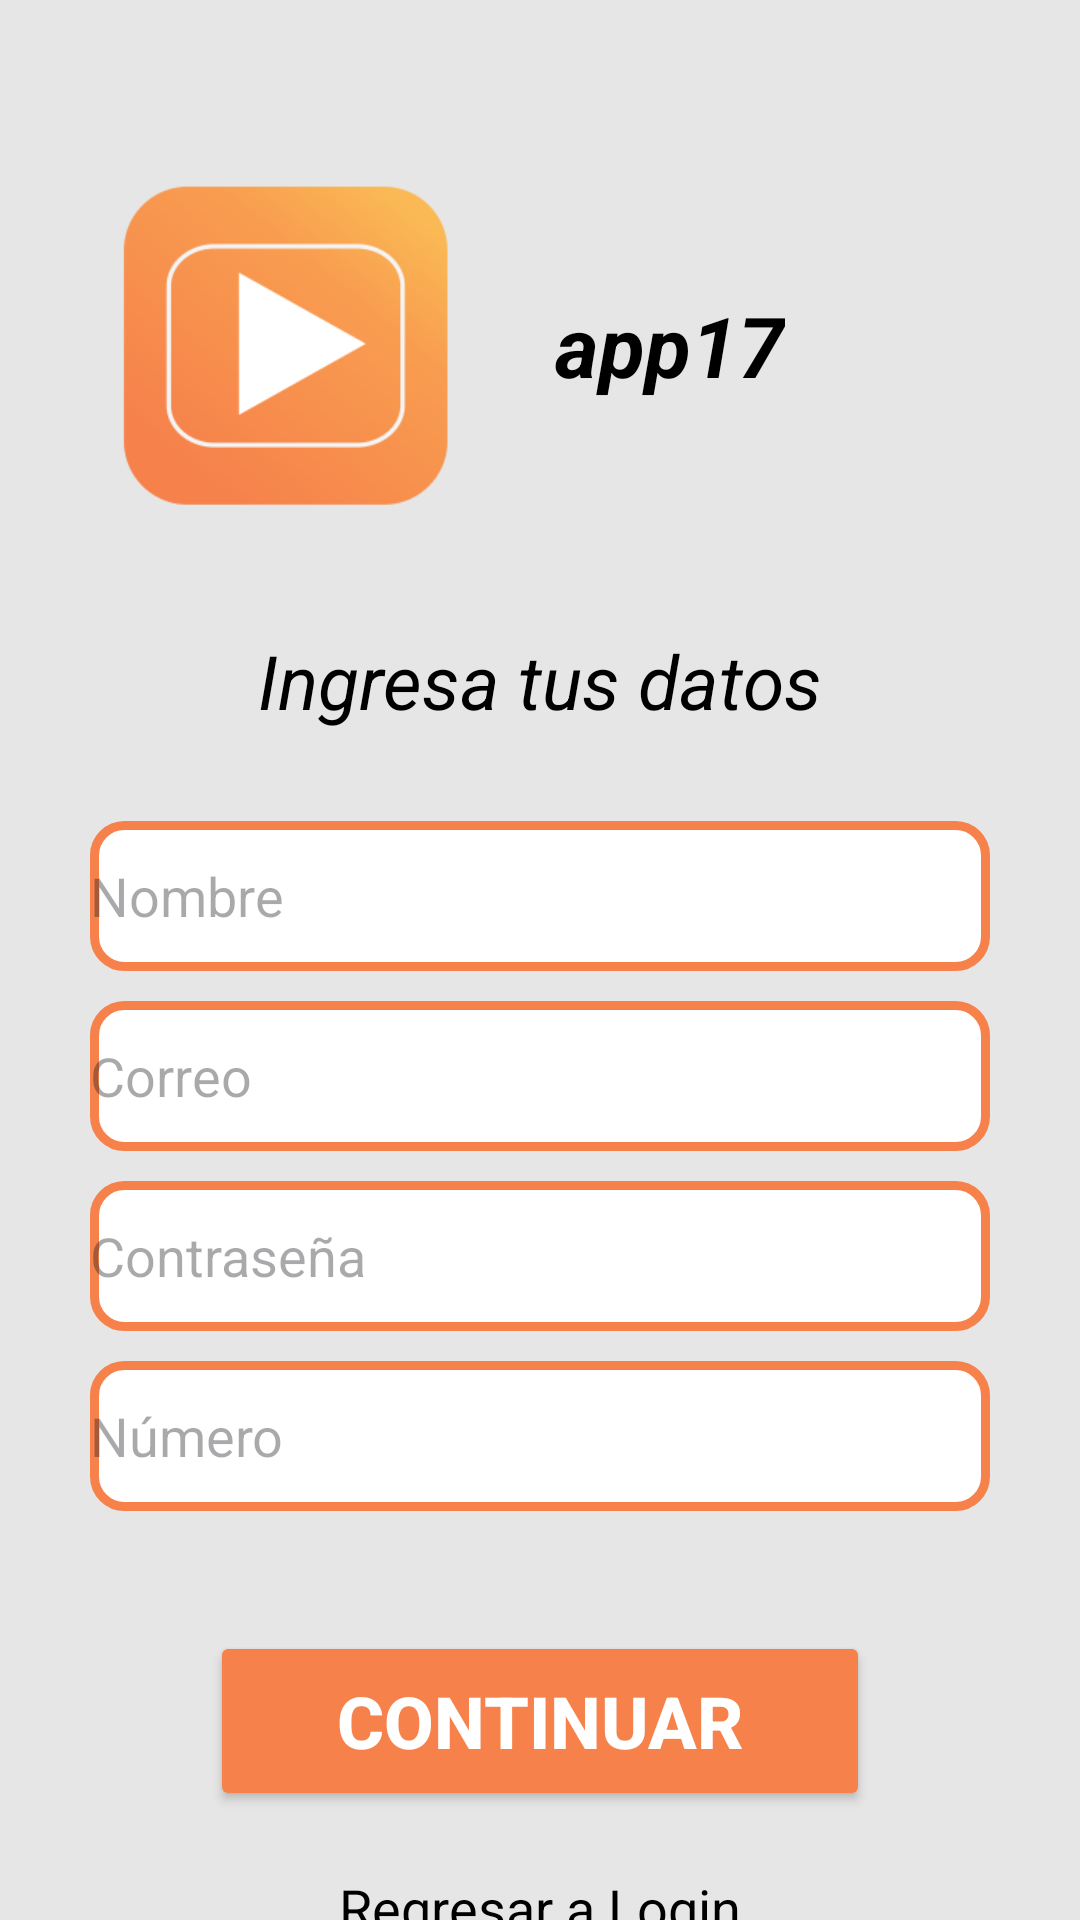

The Android layout XML behind this screen, and the referenced resources:
<!-- AndroidManifest.xml: application theme Theme.App17 -->
<!-- res/layout/activity_app17_screenregister.xml -->
<?xml version="1.0" encoding="utf-8"?>
<LinearLayout xmlns:android="http://schemas.android.com/apk/res/android"
    xmlns:tools="http://schemas.android.com/tools"
    xmlns:app="http://schemas.android.com/apk/res-auto"
    android:id="@+id/main"
    android:layout_width="match_parent"
    android:layout_height="match_parent"
    android:background="@color/backgroundApp"
    android:orientation="vertical"
    android:gravity="center_horizontal"
    tools:context=".auth.app17_screenregister"
    android:fitsSystemWindows="true">

    <LinearLayout
        android:layout_width="match_parent"
        android:layout_height="wrap_content"
        android:orientation="horizontal"
        android:gravity="center_vertical"
        android:layout_marginTop="40dp">

        <ImageView
            android:id="@+id/imageView"
            android:layout_width="150dp"
            android:layout_height="150dp"
            android:layout_marginStart="20dp"
            android:src="@mipmap/ic_launcher_foreground"/>

        <TextView
            android:id="@+id/textView10"
            android:layout_width="wrap_content"
            android:layout_height="wrap_content"
            android:layout_marginStart="15dp"
            android:text="@string/app_name"
            android:textColor="@color/black"
            android:textSize="28sp"
            android:textStyle="bold|italic" />
    </LinearLayout>

    <TextView
        android:id="@+id/textView11"
        android:layout_width="wrap_content"
        android:layout_height="wrap_content"
        android:text="@string/txt_datoslogin_register"
        android:textColor="@color/black"
        android:textSize="25sp"
        android:textStyle="italic"
        android:layout_marginTop="20dp" />
    
    <ScrollView
        android:layout_width="match_parent"
        android:layout_height="0dp"
        android:layout_weight="1"
        android:fillViewport="true" />

    <LinearLayout
        android:layout_width="match_parent"
        android:layout_height="wrap_content"
        android:orientation="vertical"
        android:gravity="center"
        android:layout_marginTop="20dp">

        <EditText
            android:id="@+id/editTextNombre"
            android:layout_width="300dp"
            android:layout_height="50dp"
            android:hint="@string/txt_hintnombre_register"
            android:background="@drawable/style_edit_txt"
            android:layout_marginTop="10dp" />

        <EditText
            android:id="@+id/editTextCorreo"
            android:layout_width="300dp"
            android:layout_height="50dp"
            android:hint="@string/txt_hintcorreo_register"
            android:inputType="textEmailAddress"
            android:background="@drawable/style_edit_txt"
            android:layout_marginTop="10dp" />

        <EditText
            android:id="@+id/editTextContraseña"
            android:layout_width="300dp"
            android:layout_height="50dp"
            android:hint="@string/txt_hintpassword_register"
            android:inputType="textPassword"
            android:background="@drawable/style_edit_txt"
            android:layout_marginTop="10dp" />

        <EditText
            android:id="@+id/editTextNumberDecimal2"
            android:layout_width="300dp"
            android:layout_height="50dp"
            android:ems="10"
            android:layout_marginTop="10dp"
            android:inputType="numberDecimal"
            android:background="@drawable/style_edit_txt"
            android:hint="@string/txt_hintnumber_register" />

    </LinearLayout>

    <Button
        android:id="@+id/button"
        android:layout_width="220dp"
        android:layout_height="60dp"
        android:layout_marginTop="40dp"
        android:text="@string/txt_bttncontinuar_register"
        android:textSize="24sp"
        android:textStyle="bold"
        android:textColor="@color/white"
        android:backgroundTint="@color/bttoncolor"
        app:strokeColor="#FFFFFF"
        app:strokeWidth="3dp"/>

    <TextView
        android:id="@+id/textViewRegresar"
        android:layout_width="wrap_content"
        android:layout_height="wrap_content"
        android:text="@string/txt_backlogin_register"
        android:textColor="@color/black"
        android:textSize="18sp"
        android:layout_marginTop="20dp" />

</LinearLayout>
<!-- resources referenced by this layout -->
<resources>
  <color name="backgroundApp">#E6E6E6</color>
  <color name="black">#FF000000</color>
  <color name="bttoncolor">#F6814B</color>
  <color name="white">#FFFFFFFF</color>
  <!-- drawable style_edit_txt (drawable) -->
  <?xml version="1.0" encoding="utf-8"?>
  <shape xmlns:android="http://schemas.android.com/apk/res/android">
      <corners android:radius="10dp" />
      <stroke android:color="@color/bttoncolor" android:width="3dp"/>
      <solid android:color="@color/white" />
  </shape>
  <!-- mipmap ic_launcher_foreground: webp bitmap (mipmap-hdpi, 3676 bytes) -->
  <string name="app_name">app17</string>
  <string name="txt_backlogin_register">Regresar a Login</string>
  <string name="txt_bttncontinuar_register">Continuar</string>
  <string name="txt_datoslogin_register">Ingresa tus datos</string>
  <string name="txt_hintcorreo_register">Correo</string>
  <string name="txt_hintnombre_register">Nombre</string>
  <string name="txt_hintnumber_register">Número</string>
  <string name="txt_hintpassword_register">Contraseña</string>
  <style name="Theme.App17" parent="Base.Theme.App17" />
  <style name="Base.Theme.App17" parent="Theme.Material3.DayNight.NoActionBar">
          
          
      </style>
</resources>
